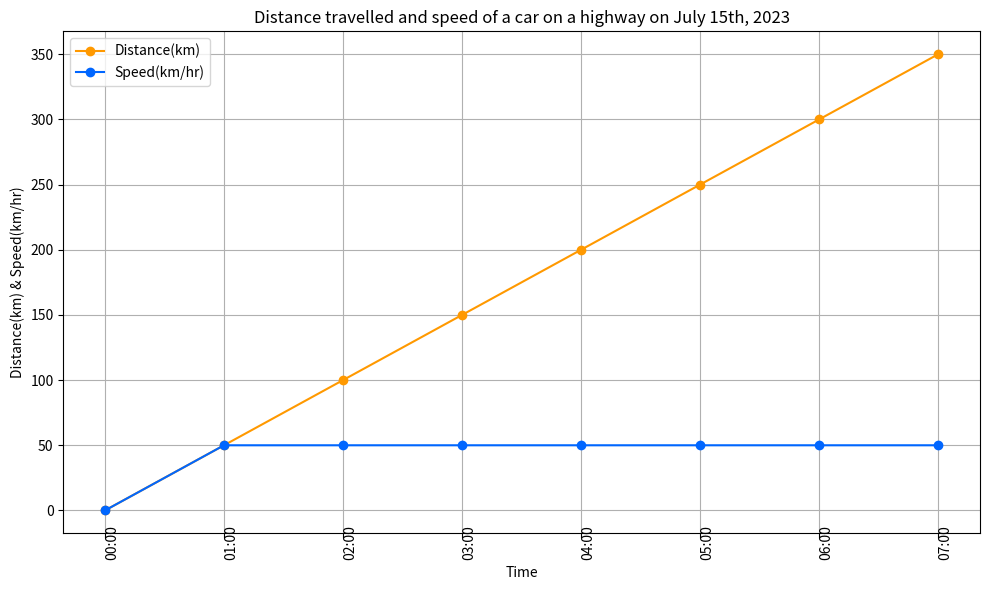

Write the Python code that produced this figure. (Note: this script raises an exception after producing the figure.)

import matplotlib.pyplot as plt
import numpy as np

data = [['00:00', 0, 0], ['01:00', 50, 50], ['02:00', 100, 50], ['03:00', 150, 50],
        ['04:00', 200, 50], ['05:00', 250, 50], ['06:00', 300, 50], ['07:00', 350, 50]]

x = np.array([i[0] for i in data])
y1 = np.array([i[1] for i in data])
y2 = np.array([i[2] for i in data])

fig = plt.figure(figsize=(10, 6))
ax = fig.add_subplot(111)
ax.plot(x, y1, label="Distance(km)", marker='o', color='#FF9900')
ax.plot(x, y2, label="Speed(km/hr)", marker='o', color='#0066FF')

ax.set_title("Distance travelled and speed of a car on a highway on July 15th, 2023")
ax.set_xlabel("Time")
ax.set_ylabel("Distance(km) & Speed(km/hr)")
ax.grid(True)
ax.legend(loc="upper left")

plt.xticks(x, rotation=90, wrap=True)
fig.tight_layout()
plt.savefig('line chart/png/280.png')
plt.clf()
